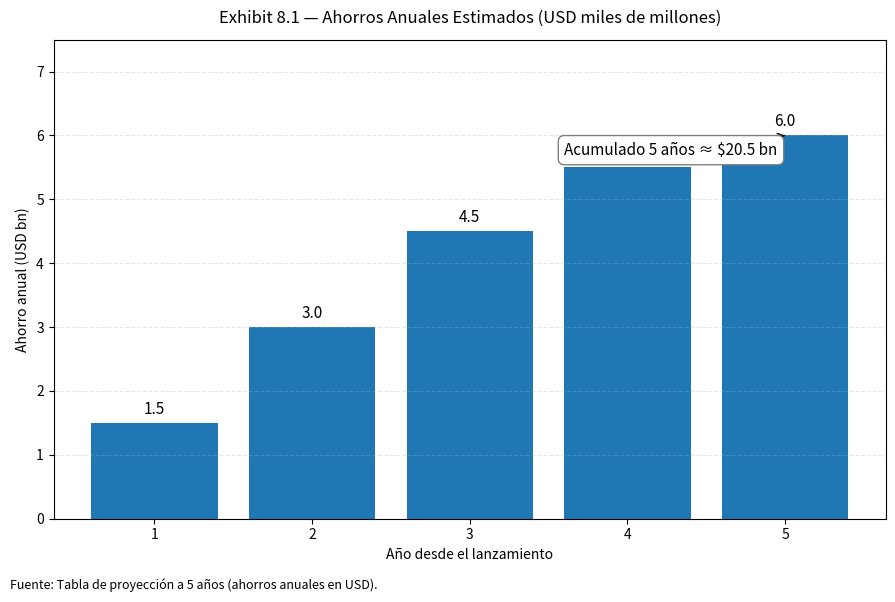

Write the Python code that produced this figure. (Note: this script raises an exception after producing the figure.)
# -----------------------------
# Exhibit 8.1 — Ahorros anuales (USD bn) con acumulado
# -----------------------------
import matplotlib.pyplot as plt

years8 = [1, 2, 3, 4, 5]
savings_usd_bn = [1.5, 3.0, 4.5, 5.5, 6.0]  # USD bn/año
cum_savings = sum(savings_usd_bn)

fig81, ax81 = plt.subplots(figsize=(9, 6))
bars81 = ax81.bar(years8, savings_usd_bn)

ax81.set_title("Exhibit 8.1 — Ahorros Anuales Estimados (USD miles de millones)", pad=12)
ax81.set_xlabel("Año desde el lanzamiento")
ax81.set_ylabel("Ahorro anual (USD bn)")
ax81.set_xticks(years8)
ax81.set_ylim(0, max(savings_usd_bn)*1.25)
ax81.yaxis.grid(True, linestyle="--", alpha=0.3)

for b, v in zip(bars81, savings_usd_bn):
    ax81.text(b.get_x()+b.get_width()/2, v+0.08, f"{v:.1f}", ha="center", va="bottom", fontsize=11)

ax81.annotate(f"Acumulado 5 años ≈ ${cum_savings:.1f} bn",
              xy=(5, savings_usd_bn[-1]), xytext=(3.6, max(savings_usd_bn)*0.95),
              arrowprops=dict(arrowstyle="->", lw=1),
              bbox=dict(boxstyle="round,pad=0.4", fc="white", ec="gray", lw=1), fontsize=11)

plt.figtext(0.01, 0.01, "Fuente: Tabla de proyección a 5 años (ahorros anuales en USD).", ha="left", fontsize=9)

plt.tight_layout(rect=(0, 0.03, 1, 1))
plt.savefig("0_Analisis_Cuantitativo/Results/Nuevos/Exhibit8_1_Ahorros_Anuales_USD.png", dpi=300, bbox_inches="tight")
plt.savefig("0_Analisis_Cuantitativo/Results/Nuevos/Exhibit8_1_Ahorros_Anuales_USD.svg", bbox_inches="tight")
# plt.show()
# -----------------------------
# Exhibit 8.2 — Contribución adicional al PIB (%) por año
# -----------------------------
import matplotlib.pyplot as plt

years8 = [1, 2, 3, 4, 5]
delta_gdp_pct = [0.10, 0.20, 0.35, 0.45, 0.50]  # %

fig82, ax82 = plt.subplots(figsize=(9, 6))
bars82 = ax82.bar(years8, delta_gdp_pct)

ax82.set_title("Exhibit 8.2 — Contribución Adicional al Crecimiento del PIB (%)", pad=12)
ax82.set_xlabel("Año desde el lanzamiento")
ax82.set_ylabel("Δ PIB (%)")
ax82.set_xticks(years8)
ax82.set_ylim(0, max(delta_gdp_pct)*1.25)
ax82.yaxis.grid(True, linestyle="--", alpha=0.3)

for b, v in zip(bars82, delta_gdp_pct):
    ax82.text(b.get_x()+b.get_width()/2, v+0.015, f"{v:.2f}%", ha="center", va="bottom", fontsize=11)

ax82.annotate("Benchmark Brasil (ACI/Cebr):\n≈ 2.08% del PIB (2026)",
              xy=(5, delta_gdp_pct[-1]), xytext=(3.6, max(delta_gdp_pct)*0.95),
              arrowprops=dict(arrowstyle="->", lw=1),
              bbox=dict(boxstyle="round,pad=0.4", fc="white", ec="gray", lw=1), fontsize=11)

plt.figtext(0.01, 0.01, "Fuente: Tabla de proyección a 5 años (Δ PIB %). Validación: ACI Worldwide & Cebr (2024).", ha="left", fontsize=9)

plt.tight_layout(rect=(0, 0.03, 1, 1))
plt.savefig("0_Analisis_Cuantitativo/Results/Nuevos/Exhibit8_2_Contribucion_PIB.png", dpi=300, bbox_inches="tight")
plt.savefig("0_Analisis_Cuantitativo/Results/Nuevos/Exhibit8_2_Contribucion_PIB.svg", bbox_inches="tight")
# plt.show()
